Run: headless pygame with SDL's dummy video driver; simulated clock (each Clock.tick advances the game by its frame time, no real sleeping); random seed 0; keys injected as events and as key.get_pressed() state; no mouse input.
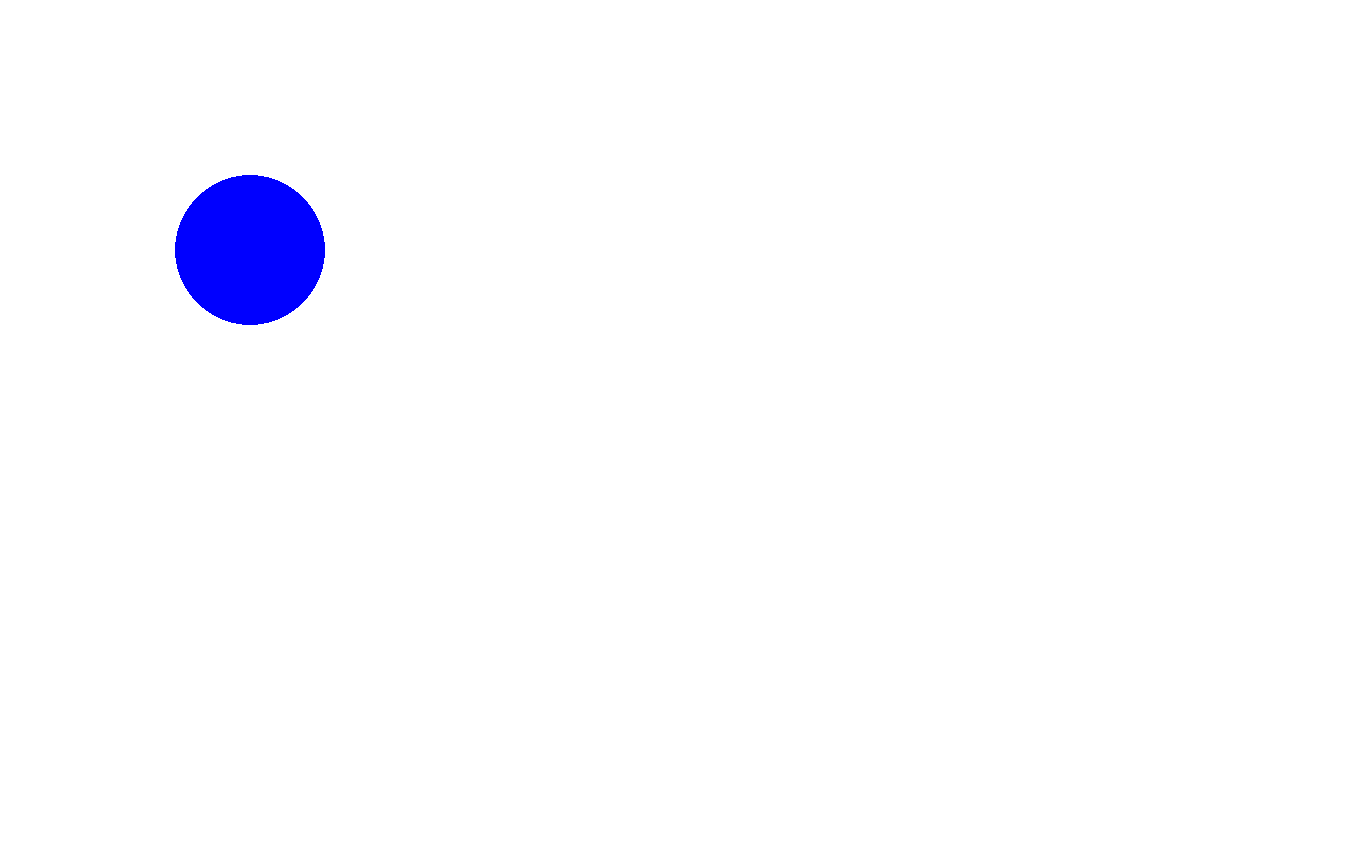
Frame 1 of 4 · flips 1–60 · no input
Frame 2 of 4 · flips 61–180 · tapped SPACE, RETURN · held RIGHT (→), D · screen unchanged from frame 1, image omitted
Frame 3 of 4 · flips 181–300 · held DOWN (↓), S · screen unchanged from frame 2, image omitted
Frame 4 of 4 · flips 301–420 · held LEFT (←), A, UP (↑), W · screen unchanged from frame 3, image omitted

The pygame program that drew these frames:

"""generate simple, logical ui to get coordinates and display sprits of audio source and sensor devices."""

import pygame


WINDOW_SIZE = [1350, 850]


#UTIL functions
def generate_audio_source_coords():
    """ audio source is likely to be around center of the screen """
    pass

def generate_device_coords(devices_number=4):
    """ come up with an algo to swarm the screen with positions according to number of devices """
    #hard code for 4 devices for now
    pass


def find_coords_dist(coord1, coord2):
    """ just root mean square distance """
    pass

# def vary_audio_with_distance(audio_data, distance):
#     pass

# def generate_audio_data_for_dist(source_audio, distance):
#     """ generate varying intensity of audio data for different distances """
#     pass


def coords_handler(audio_coords, devices_coords):
    """ to check validity and correct any conflicts in coordinates generation conflicts """
    pass




class AudioSource:
    """ should be able to run audio continously, combo of both ambient and sawing(min sawing time > 2 sec) 
        should be able to vary audio with distance. 
        should be able to display some sprit and 'react' when audio is actually sawing. 
    """
    def __init__(self, coords) -> None:
        self.coords = coords
        self.isSawing = False
    
    def load_asset(self, source_path):
        pass



class SensorDevice:
    """ should be able to listen to incoming audio, send request the same to server for prediction. 
        should be able to display sprit and 'react' when audio is detected.  
    """
    #tradeoff - vary audio in this class than AudioSource.
    def __init__(self, coords) -> None:
        self.coords = coords
        self.isSawing = False   #use pygame.display.update() instead of display.flip()

    def load_asset(self, source_path): #will also be used to update display
        pass

    def predict_audio_data(self, audio_data): #handle api interaction here and set flag
        pass
    


pygame.init()
screen = pygame.display.set_mode(WINDOW_SIZE)

running = True

while running:
    for event in pygame.event.get():
        if event.type == pygame.QUIT:
            running = False


    screen.fill((255, 255, 255))
    pygame.draw.circle(screen, (0, 0, 255), (250, 250), 75)
    pygame.display.flip()

pygame.quit()
